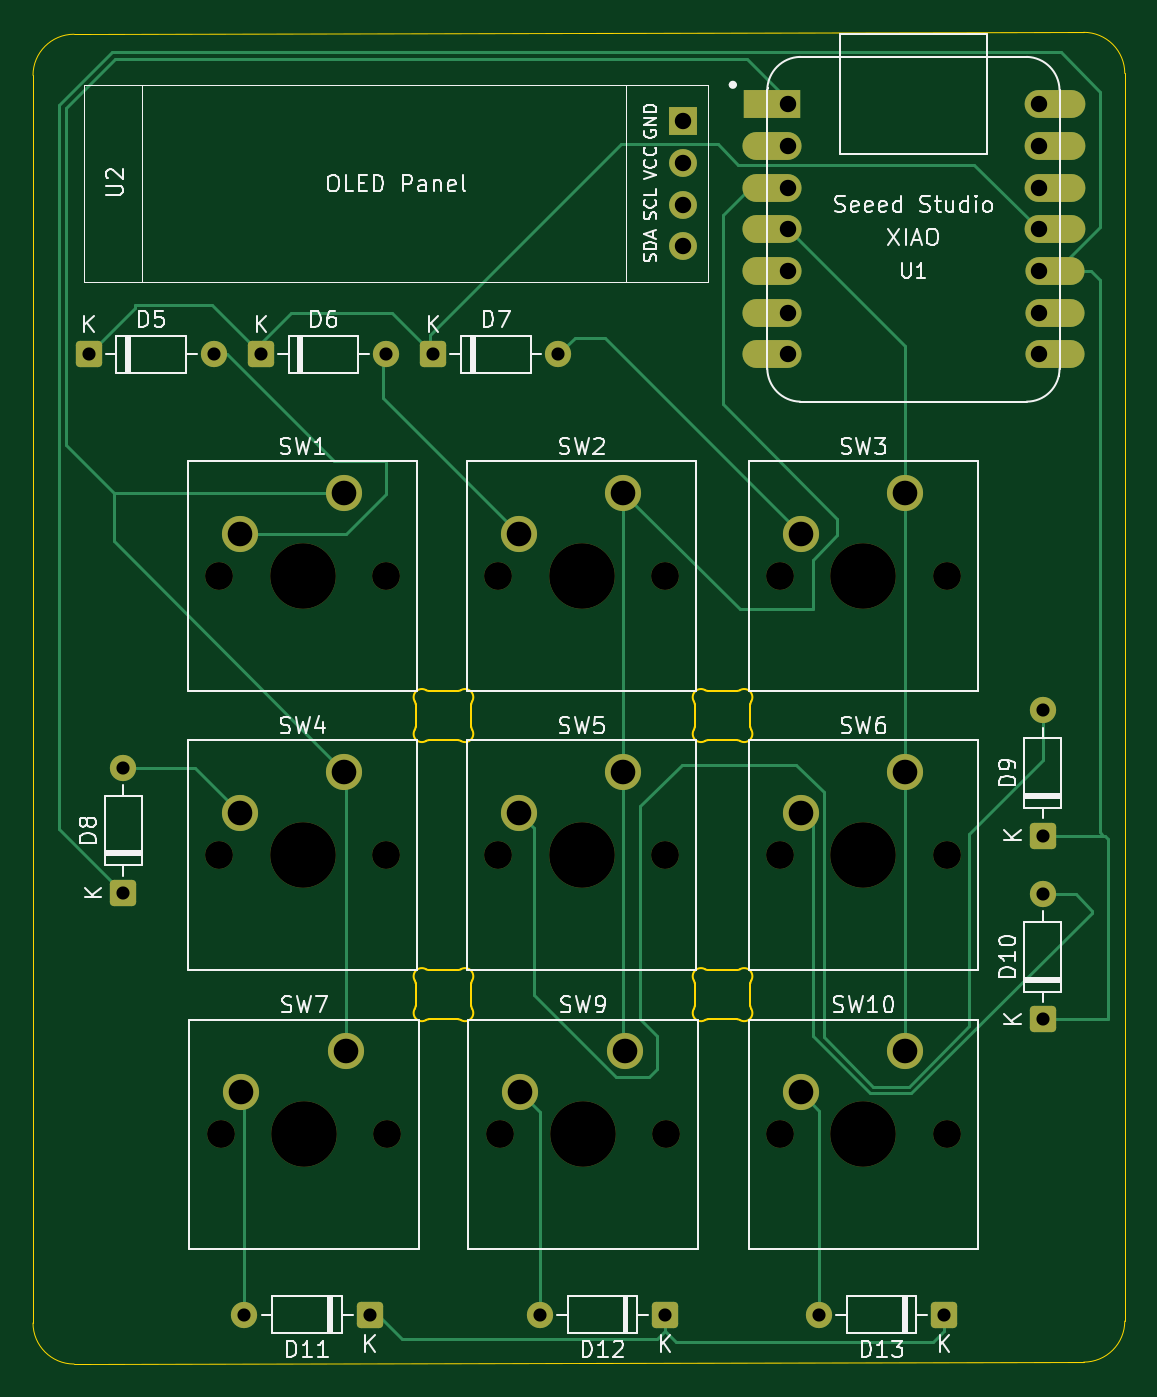
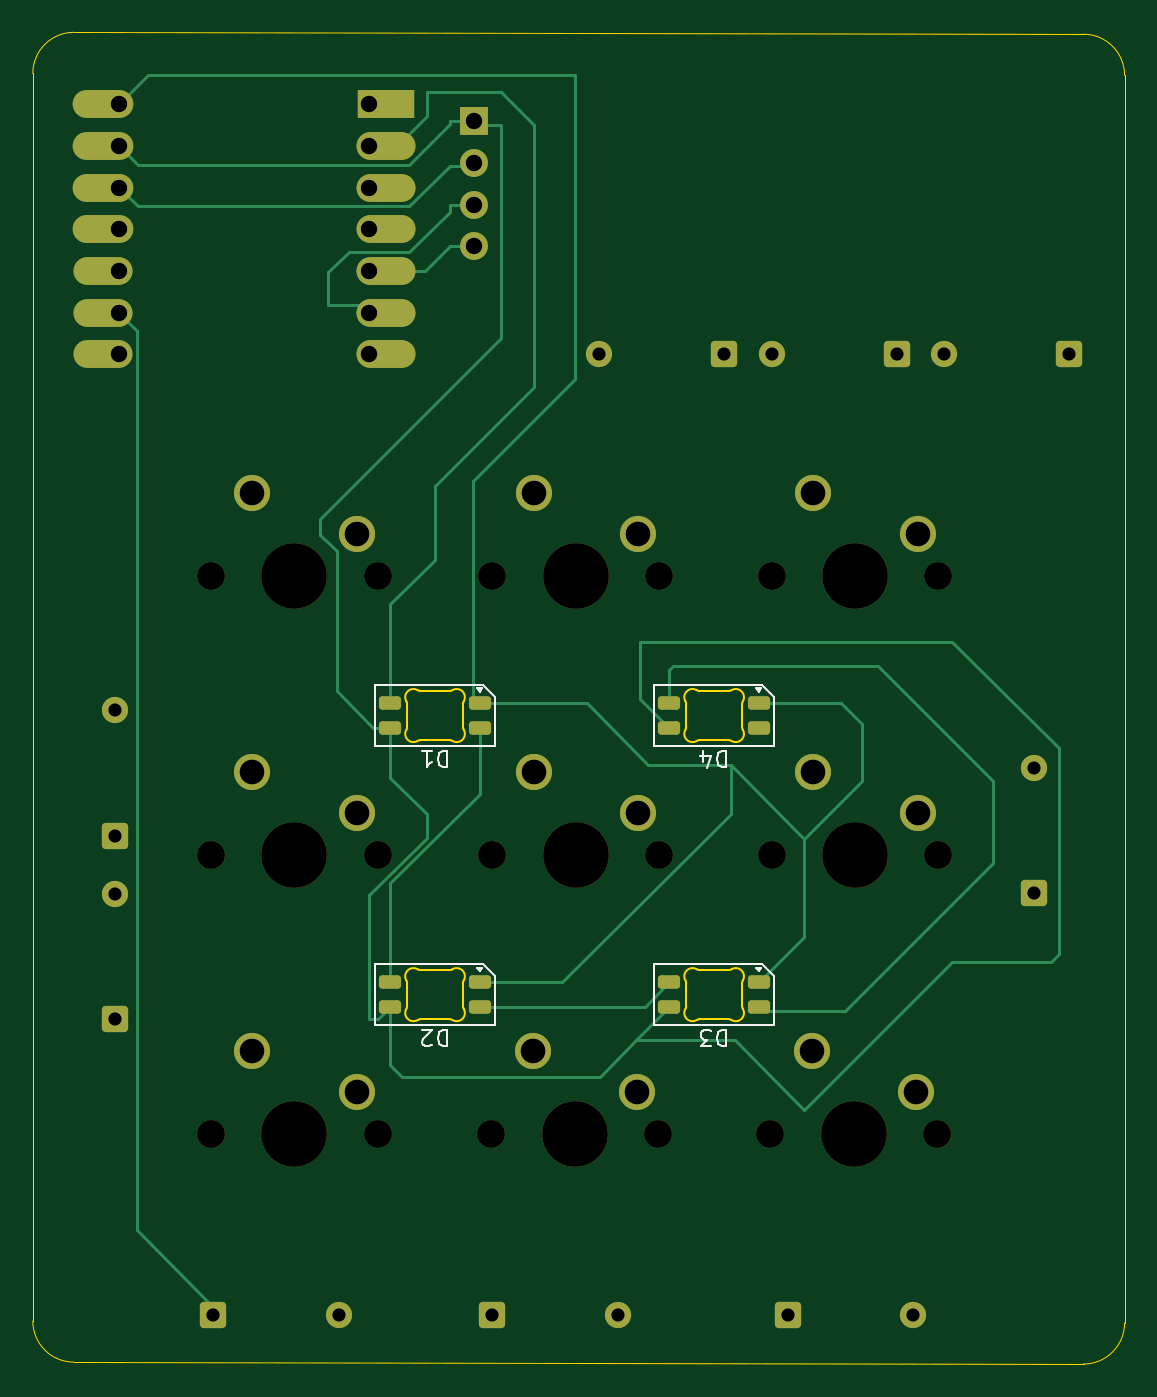
Circuit board: 9 layer files. Board 66.5 x 81.1 mm.
- bottom_copper: hackpad-B_Cu.gbr (12110 bytes)
- bottom_mask: hackpad-B_Mask.gbr (4815 bytes)
- bottom_silk: hackpad-B_Silkscreen.gbr (6491 bytes)
- outline: hackpad-Edge_Cuts.gbr (6549 bytes)
- top_copper: hackpad-F_Cu.gbr (11651 bytes)
- top_mask: hackpad-F_Mask.gbr (4229 bytes)
- top_silk: hackpad-F_Silkscreen.gbr (58862 bytes)
- drill: hackpad-NPTH.drl (770 bytes)
- drill: hackpad-PTH.drl (1235 bytes)

=== bottom_copper: hackpad-B_Cu.gbr (12110 bytes, source omitted) ===
=== bottom_mask: hackpad-B_Mask.gbr ===
%TF.GenerationSoftware,KiCad,Pcbnew,10.0.5*%
%TF.CreationDate,2026-09-11T17:52:54-07:00*%
%TF.ProjectId,hackpad,6861636b-7061-4642-9e6b-696361645f70,rev?*%
%TF.SameCoordinates,Original*%
%TF.FileFunction,Soldermask,Bot*%
%TF.FilePolarity,Negative*%
%FSLAX46Y46*%
G04 Gerber Fmt 4.6, Leading zero omitted, Abs format (unit mm)*
G04 Created by KiCad (PCBNEW 10.0.5) date 2026-09-11 17:52:54*
%MOMM*%
%LPD*%
G01*
G04 APERTURE LIST*
G04 Aperture macros list*
%AMRoundRect*
0 Rectangle with rounded corners*
0 $1 Rounding radius*
0 $2 $3 $4 $5 $6 $7 $8 $9 X,Y pos of 4 corners*
0 Add a 4 corners polygon primitive as box body*
4,1,4,$2,$3,$4,$5,$6,$7,$8,$9,$2,$3,0*
0 Add four circle primitives for the rounded corners*
1,1,$1+$1,$2,$3*
1,1,$1+$1,$4,$5*
1,1,$1+$1,$6,$7*
1,1,$1+$1,$8,$9*
0 Add four rect primitives between the rounded corners*
20,1,$1+$1,$2,$3,$4,$5,0*
20,1,$1+$1,$4,$5,$6,$7,0*
20,1,$1+$1,$6,$7,$8,$9,0*
20,1,$1+$1,$8,$9,$2,$3,0*%
G04 Aperture macros list end*
%ADD10RoundRect,0.250000X0.550000X-0.550000X0.550000X0.550000X-0.550000X0.550000X-0.550000X-0.550000X0*%
%ADD11C,1.600000*%
%ADD12RoundRect,0.250000X0.550000X0.550000X-0.550000X0.550000X-0.550000X-0.550000X0.550000X-0.550000X0*%
%ADD13C,1.700000*%
%ADD14C,4.000000*%
%ADD15C,2.200000*%
%ADD16RoundRect,0.250000X-0.550000X-0.550000X0.550000X-0.550000X0.550000X0.550000X-0.550000X0.550000X0*%
%ADD17R,1.700000X1.700000*%
%ADD18O,1.700000X1.700000*%
%ADD19R,3.500000X1.700000*%
%ADD20O,3.600000X1.700000*%
%ADD21O,3.700000X1.700000*%
%ADD22RoundRect,0.205000X-0.470000X-0.205000X0.470000X-0.205000X0.470000X0.205000X-0.470000X0.205000X0*%
G04 APERTURE END LIST*
D10*
%TO.C,D10*%
X212000000Y-104500000D03*
D11*
X212000000Y-96880000D03*
%TD*%
D12*
%TO.C,D11*%
X171000000Y-122500000D03*
D11*
X163380000Y-122500000D03*
%TD*%
D13*
%TO.C,SW7*%
X161920000Y-111500000D03*
D14*
X167000000Y-111500000D03*
D13*
X172080000Y-111500000D03*
D15*
X169540000Y-106420000D03*
X163190000Y-108960000D03*
%TD*%
D13*
%TO.C,SW10*%
X196000000Y-111500000D03*
D14*
X201080000Y-111500000D03*
D13*
X206160000Y-111500000D03*
D15*
X203620000Y-106420000D03*
X197270000Y-108960000D03*
%TD*%
D13*
%TO.C,SW4*%
X161840000Y-94500000D03*
D14*
X166920000Y-94500000D03*
D13*
X172000000Y-94500000D03*
D15*
X169460000Y-89420000D03*
X163110000Y-91960000D03*
%TD*%
D13*
%TO.C,SW5*%
X178840000Y-94500000D03*
D14*
X183920000Y-94500000D03*
D13*
X189000000Y-94500000D03*
D15*
X186460000Y-89420000D03*
X180110000Y-91960000D03*
%TD*%
D10*
%TO.C,D8*%
X156000000Y-96810000D03*
D11*
X156000000Y-89190000D03*
%TD*%
D10*
%TO.C,D9*%
X212000000Y-93310000D03*
D11*
X212000000Y-85690000D03*
%TD*%
D12*
%TO.C,D13*%
X206000000Y-122500000D03*
D11*
X198380000Y-122500000D03*
%TD*%
D16*
%TO.C,D6*%
X164380000Y-64000000D03*
D11*
X172000000Y-64000000D03*
%TD*%
D12*
%TO.C,D12*%
X189000000Y-122500000D03*
D11*
X181380000Y-122500000D03*
%TD*%
D13*
%TO.C,SW2*%
X178840000Y-77500000D03*
D14*
X183920000Y-77500000D03*
D13*
X189000000Y-77500000D03*
D15*
X186460000Y-72420000D03*
X180110000Y-74960000D03*
%TD*%
D13*
%TO.C,SW9*%
X178920000Y-111500000D03*
D14*
X184000000Y-111500000D03*
D13*
X189080000Y-111500000D03*
D15*
X186540000Y-106420000D03*
X180190000Y-108960000D03*
%TD*%
D17*
%TO.C,U2*%
X190115000Y-49805000D03*
D18*
X190115000Y-52345000D03*
X190115000Y-54885000D03*
X190115000Y-57425000D03*
%TD*%
D13*
%TO.C,SW1*%
X161840000Y-77500000D03*
D14*
X166920000Y-77500000D03*
D13*
X172000000Y-77500000D03*
D15*
X169460000Y-72420000D03*
X163110000Y-74960000D03*
%TD*%
D19*
%TO.C,U1*%
X195500000Y-48760000D03*
D20*
X195500000Y-51300000D03*
X195500000Y-53840000D03*
X195500000Y-56380000D03*
X195500000Y-58920000D03*
X195500000Y-61460000D03*
X195500000Y-64000000D03*
X212750000Y-64000000D03*
X212750000Y-61460000D03*
X212750000Y-58920000D03*
D21*
X212750000Y-56380000D03*
X212750000Y-53840000D03*
X212750000Y-51300000D03*
X212750000Y-48760000D03*
%TD*%
D13*
%TO.C,SW3*%
X196000000Y-77500000D03*
D14*
X201080000Y-77500000D03*
D13*
X206160000Y-77500000D03*
D15*
X203620000Y-72420000D03*
X197270000Y-74960000D03*
%TD*%
D13*
%TO.C,SW6*%
X196000000Y-94500000D03*
D14*
X201080000Y-94500000D03*
D13*
X206160000Y-94500000D03*
D15*
X203620000Y-89420000D03*
X197270000Y-91960000D03*
%TD*%
D16*
%TO.C,D5*%
X153880000Y-64000000D03*
D11*
X161500000Y-64000000D03*
%TD*%
D16*
%TO.C,D7*%
X174880000Y-64000000D03*
D11*
X182500000Y-64000000D03*
%TD*%
D22*
%TO.C,D4*%
X172775000Y-85250000D03*
X172775000Y-86750000D03*
X178225000Y-86750000D03*
X178225000Y-85250000D03*
%TD*%
%TO.C,D3*%
X172775000Y-102250000D03*
X172775000Y-103750000D03*
X178225000Y-103750000D03*
X178225000Y-102250000D03*
%TD*%
%TO.C,D2*%
X189775000Y-102250000D03*
X189775000Y-103750000D03*
X195225000Y-103750000D03*
X195225000Y-102250000D03*
%TD*%
%TO.C,D1*%
X189775000Y-85250000D03*
X189775000Y-86750000D03*
X195225000Y-86750000D03*
X195225000Y-85250000D03*
%TD*%
M02*

=== bottom_silk: hackpad-B_Silkscreen.gbr (6491 bytes, source omitted) ===
=== outline: hackpad-Edge_Cuts.gbr (6549 bytes, source omitted) ===
=== top_copper: hackpad-F_Cu.gbr (11651 bytes, source omitted) ===
=== top_mask: hackpad-F_Mask.gbr ===
%TF.GenerationSoftware,KiCad,Pcbnew,10.0.5*%
%TF.CreationDate,2026-09-11T17:52:54-07:00*%
%TF.ProjectId,hackpad,6861636b-7061-4642-9e6b-696361645f70,rev?*%
%TF.SameCoordinates,Original*%
%TF.FileFunction,Soldermask,Top*%
%TF.FilePolarity,Negative*%
%FSLAX46Y46*%
G04 Gerber Fmt 4.6, Leading zero omitted, Abs format (unit mm)*
G04 Created by KiCad (PCBNEW 10.0.5) date 2026-09-11 17:52:54*
%MOMM*%
%LPD*%
G01*
G04 APERTURE LIST*
G04 Aperture macros list*
%AMRoundRect*
0 Rectangle with rounded corners*
0 $1 Rounding radius*
0 $2 $3 $4 $5 $6 $7 $8 $9 X,Y pos of 4 corners*
0 Add a 4 corners polygon primitive as box body*
4,1,4,$2,$3,$4,$5,$6,$7,$8,$9,$2,$3,0*
0 Add four circle primitives for the rounded corners*
1,1,$1+$1,$2,$3*
1,1,$1+$1,$4,$5*
1,1,$1+$1,$6,$7*
1,1,$1+$1,$8,$9*
0 Add four rect primitives between the rounded corners*
20,1,$1+$1,$2,$3,$4,$5,0*
20,1,$1+$1,$4,$5,$6,$7,0*
20,1,$1+$1,$6,$7,$8,$9,0*
20,1,$1+$1,$8,$9,$2,$3,0*%
G04 Aperture macros list end*
%ADD10RoundRect,0.250000X0.550000X-0.550000X0.550000X0.550000X-0.550000X0.550000X-0.550000X-0.550000X0*%
%ADD11C,1.600000*%
%ADD12RoundRect,0.250000X0.550000X0.550000X-0.550000X0.550000X-0.550000X-0.550000X0.550000X-0.550000X0*%
%ADD13C,1.700000*%
%ADD14C,4.000000*%
%ADD15C,2.200000*%
%ADD16RoundRect,0.250000X-0.550000X-0.550000X0.550000X-0.550000X0.550000X0.550000X-0.550000X0.550000X0*%
%ADD17R,1.700000X1.700000*%
%ADD18O,1.700000X1.700000*%
%ADD19R,3.500000X1.700000*%
%ADD20O,3.600000X1.700000*%
%ADD21O,3.700000X1.700000*%
G04 APERTURE END LIST*
D10*
%TO.C,D10*%
X212000000Y-104500000D03*
D11*
X212000000Y-96880000D03*
%TD*%
D12*
%TO.C,D11*%
X171000000Y-122500000D03*
D11*
X163380000Y-122500000D03*
%TD*%
D13*
%TO.C,SW7*%
X161920000Y-111500000D03*
D14*
X167000000Y-111500000D03*
D13*
X172080000Y-111500000D03*
D15*
X169540000Y-106420000D03*
X163190000Y-108960000D03*
%TD*%
D13*
%TO.C,SW10*%
X196000000Y-111500000D03*
D14*
X201080000Y-111500000D03*
D13*
X206160000Y-111500000D03*
D15*
X203620000Y-106420000D03*
X197270000Y-108960000D03*
%TD*%
D13*
%TO.C,SW4*%
X161840000Y-94500000D03*
D14*
X166920000Y-94500000D03*
D13*
X172000000Y-94500000D03*
D15*
X169460000Y-89420000D03*
X163110000Y-91960000D03*
%TD*%
D13*
%TO.C,SW5*%
X178840000Y-94500000D03*
D14*
X183920000Y-94500000D03*
D13*
X189000000Y-94500000D03*
D15*
X186460000Y-89420000D03*
X180110000Y-91960000D03*
%TD*%
D10*
%TO.C,D8*%
X156000000Y-96810000D03*
D11*
X156000000Y-89190000D03*
%TD*%
D10*
%TO.C,D9*%
X212000000Y-93310000D03*
D11*
X212000000Y-85690000D03*
%TD*%
D12*
%TO.C,D13*%
X206000000Y-122500000D03*
D11*
X198380000Y-122500000D03*
%TD*%
D16*
%TO.C,D6*%
X164380000Y-64000000D03*
D11*
X172000000Y-64000000D03*
%TD*%
D12*
%TO.C,D12*%
X189000000Y-122500000D03*
D11*
X181380000Y-122500000D03*
%TD*%
D13*
%TO.C,SW2*%
X178840000Y-77500000D03*
D14*
X183920000Y-77500000D03*
D13*
X189000000Y-77500000D03*
D15*
X186460000Y-72420000D03*
X180110000Y-74960000D03*
%TD*%
D13*
%TO.C,SW9*%
X178920000Y-111500000D03*
D14*
X184000000Y-111500000D03*
D13*
X189080000Y-111500000D03*
D15*
X186540000Y-106420000D03*
X180190000Y-108960000D03*
%TD*%
D17*
%TO.C,U2*%
X190115000Y-49805000D03*
D18*
X190115000Y-52345000D03*
X190115000Y-54885000D03*
X190115000Y-57425000D03*
%TD*%
D13*
%TO.C,SW1*%
X161840000Y-77500000D03*
D14*
X166920000Y-77500000D03*
D13*
X172000000Y-77500000D03*
D15*
X169460000Y-72420000D03*
X163110000Y-74960000D03*
%TD*%
D19*
%TO.C,U1*%
X195500000Y-48760000D03*
D20*
X195500000Y-51300000D03*
X195500000Y-53840000D03*
X195500000Y-56380000D03*
X195500000Y-58920000D03*
X195500000Y-61460000D03*
X195500000Y-64000000D03*
X212750000Y-64000000D03*
X212750000Y-61460000D03*
X212750000Y-58920000D03*
D21*
X212750000Y-56380000D03*
X212750000Y-53840000D03*
X212750000Y-51300000D03*
X212750000Y-48760000D03*
%TD*%
D13*
%TO.C,SW3*%
X196000000Y-77500000D03*
D14*
X201080000Y-77500000D03*
D13*
X206160000Y-77500000D03*
D15*
X203620000Y-72420000D03*
X197270000Y-74960000D03*
%TD*%
D13*
%TO.C,SW6*%
X196000000Y-94500000D03*
D14*
X201080000Y-94500000D03*
D13*
X206160000Y-94500000D03*
D15*
X203620000Y-89420000D03*
X197270000Y-91960000D03*
%TD*%
D16*
%TO.C,D5*%
X153880000Y-64000000D03*
D11*
X161500000Y-64000000D03*
%TD*%
D16*
%TO.C,D7*%
X174880000Y-64000000D03*
D11*
X182500000Y-64000000D03*
%TD*%
M02*

=== top_silk: hackpad-F_Silkscreen.gbr (58862 bytes, source omitted) ===
=== drill: hackpad-NPTH.drl ===
M48
; DRILL file KiCad 10.0.5 date 2026-09-11T17:53:00
; FORMAT={-:-/ absolute / metric / decimal}
; #@! TF.CreationDate,2026-09-11T17:53:00-07:00
; #@! TF.GenerationSoftware,Kicad,Pcbnew,10.0.5
; #@! TF.FileFunction,NonPlated,1,2,NPTH
FMAT,2
METRIC
; #@! TA.AperFunction,NonPlated,NPTH,ComponentDrill
T1C1.700
; #@! TA.AperFunction,NonPlated,NPTH,ComponentDrill
T2C4.000
%
G90
G05
T1
X161.84Y-77.5
X161.84Y-94.5
X161.92Y-111.5
X172.0Y-77.5
X172.0Y-94.5
X172.08Y-111.5
X178.84Y-77.5
X178.84Y-94.5
X178.92Y-111.5
X189.0Y-77.5
X189.0Y-94.5
X189.08Y-111.5
X196.0Y-77.5
X196.0Y-94.5
X196.0Y-111.5
X206.16Y-77.5
X206.16Y-94.5
X206.16Y-111.5
T2
X166.92Y-77.5
X166.92Y-94.5
X167.0Y-111.5
X183.92Y-77.5
X183.92Y-94.5
X184.0Y-111.5
X201.08Y-77.5
X201.08Y-94.5
X201.08Y-111.5
M30

=== drill: hackpad-PTH.drl ===
M48
; DRILL file KiCad 10.0.5 date 2026-09-11T17:53:00
; FORMAT={-:-/ absolute / metric / decimal}
; #@! TF.CreationDate,2026-09-11T17:53:00-07:00
; #@! TF.GenerationSoftware,Kicad,Pcbnew,10.0.5
; #@! TF.FileFunction,Plated,1,2,PTH
FMAT,2
METRIC
; #@! TA.AperFunction,Plated,PTH,ComponentDrill
T1C0.800
; #@! TA.AperFunction,Plated,PTH,ComponentDrill
T2C1.000
; #@! TA.AperFunction,Plated,PTH,ComponentDrill
T3C1.500
%
G90
G05
T1
X153.88Y-64.0
X156.0Y-89.19
X156.0Y-96.81
X161.5Y-64.0
X163.38Y-122.5
X164.38Y-64.0
X171.0Y-122.5
X172.0Y-64.0
X174.88Y-64.0
X181.38Y-122.5
X182.5Y-64.0
X189.0Y-122.5
X198.38Y-122.5
X206.0Y-122.5
X212.0Y-85.69
X212.0Y-93.31
X212.0Y-96.88
X212.0Y-104.5
T2
X190.115Y-49.805
X190.115Y-52.345
X190.115Y-54.885
X190.115Y-57.425
X196.5Y-48.76
X196.5Y-51.3
X196.5Y-53.84
X196.5Y-56.38
X196.5Y-58.92
X196.5Y-61.46
X196.5Y-64.0
X211.75Y-48.76
X211.75Y-51.3
X211.75Y-53.84
X211.75Y-56.38
X211.75Y-58.92
X211.75Y-61.46
X211.75Y-64.0
T3
X163.11Y-74.96
X163.11Y-91.96
X163.19Y-108.96
X169.46Y-72.42
X169.46Y-89.42
X169.54Y-106.42
X180.11Y-74.96
X180.11Y-91.96
X180.19Y-108.96
X186.46Y-72.42
X186.46Y-89.42
X186.54Y-106.42
X197.27Y-74.96
X197.27Y-91.96
X197.27Y-108.96
X203.62Y-72.42
X203.62Y-89.42
X203.62Y-106.42
M30
